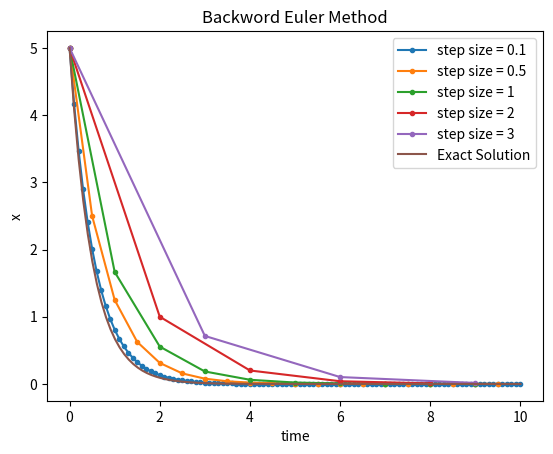

Recreate this plot in Python.
import math
import matplotlib.pyplot as plt
import numpy as np

def Exact_Solution(t):
    x = 5*math.exp(-2*t)
    return x

def Backword_Eular_Method():
    H = [0.1, 0.5, 1, 2, 3]
    for h in H:
        X = []
        T = []
        x0 = 5
        t = 0
        while t < 10:
            X.append(x0)
            T.append(t)
            t += h
            
            x0 = x0/(1+2*h) 
            
        plt.plot(T,X,label = 'step size = {}'.format(h),marker = '.')
        
    T = np.linspace(0,10,100)
    X = [Exact_Solution(t) for t in T]
    plt.plot(T,X, label = 'Exact Solution')
    plt.xlabel('time')
    plt.ylabel('x')
    plt.legend()
    plt.title('Backword Euler Method')
    plt.show()
    
if __name__=="__main__":
    
    Backword_Eular_Method()
    pass
